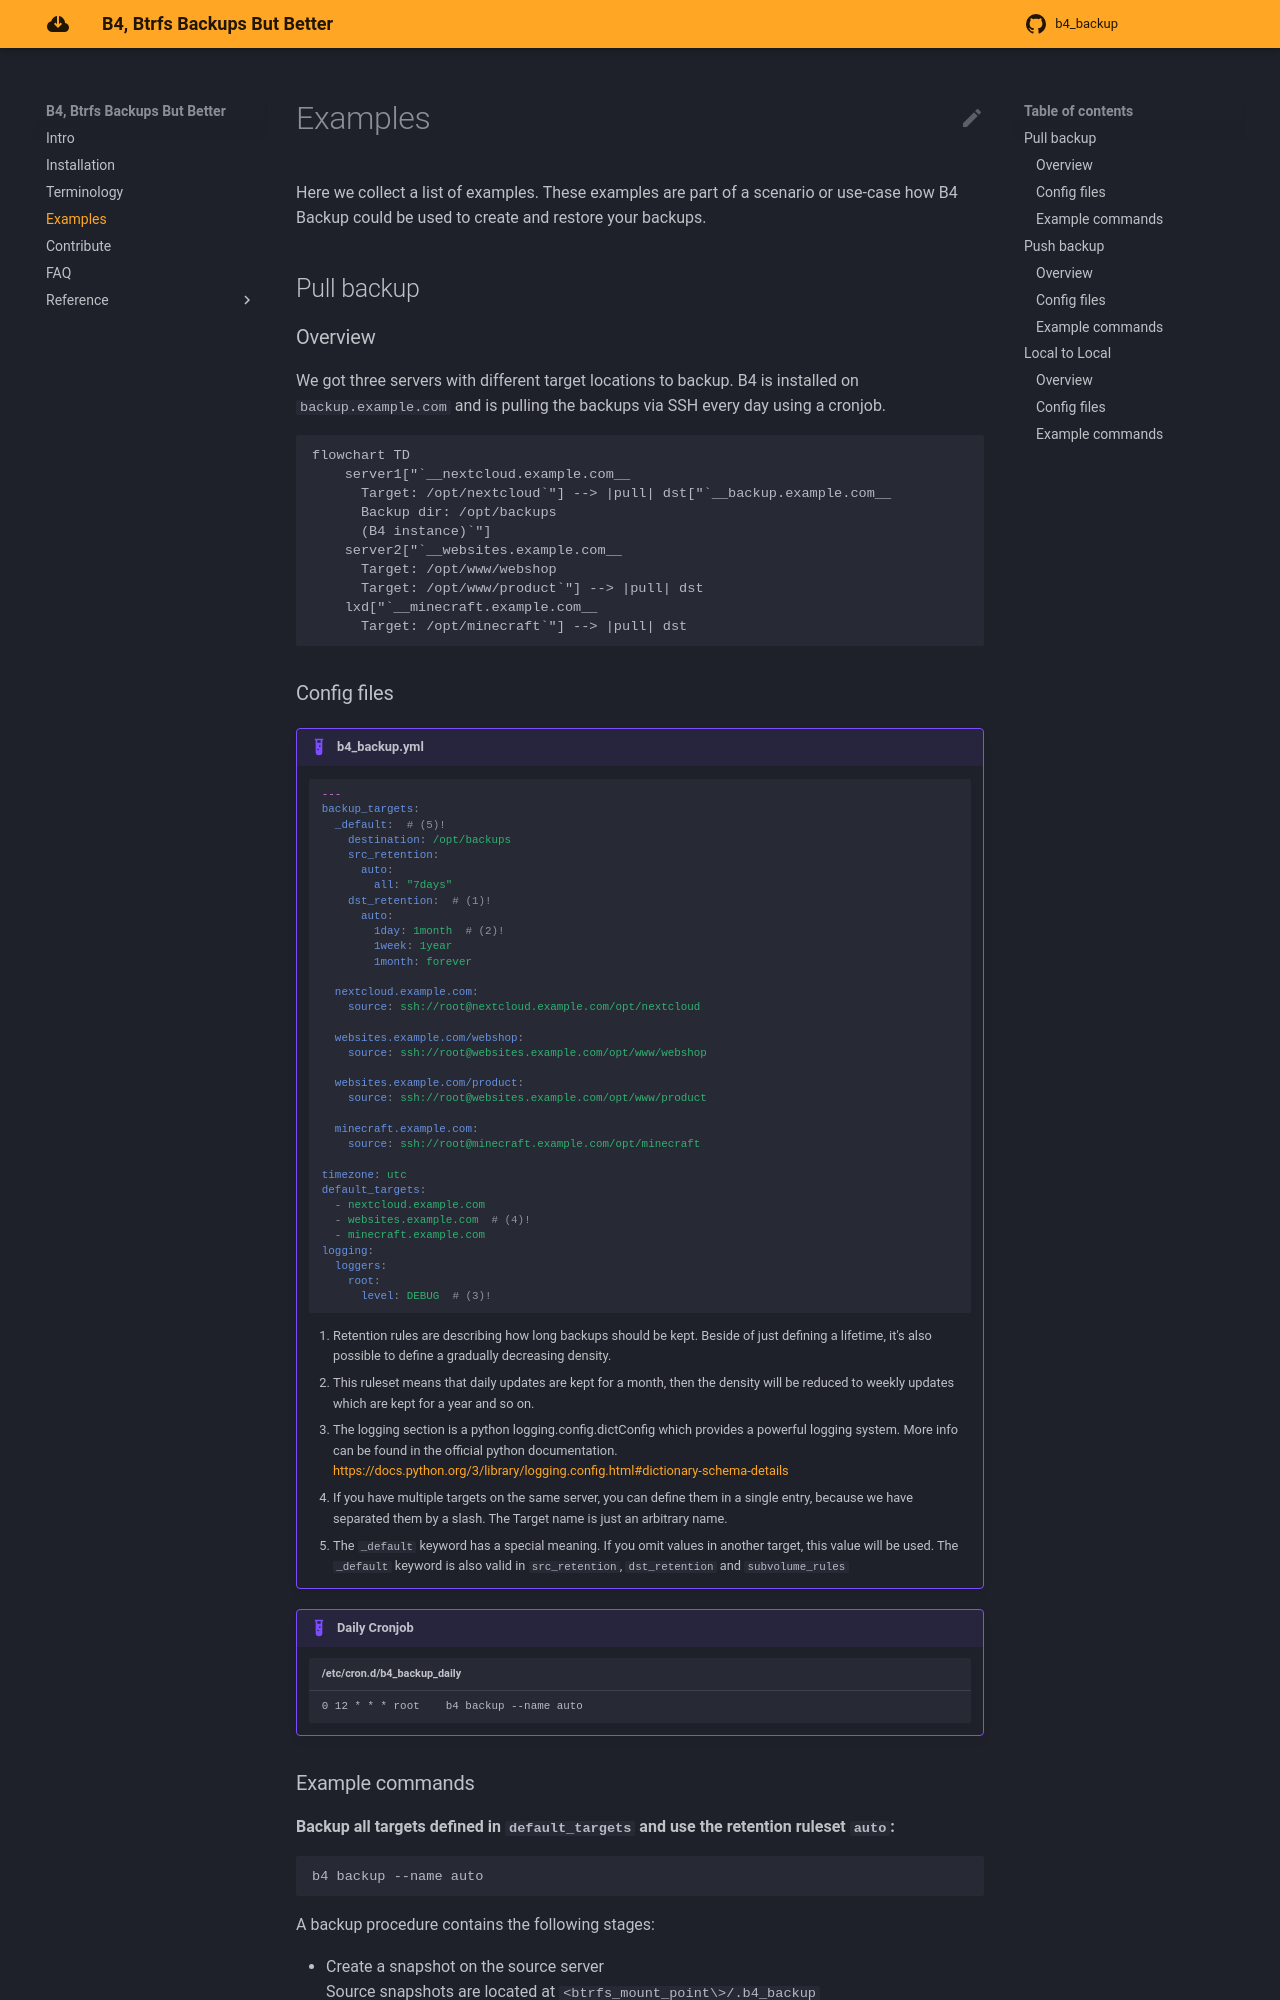

repository: denialofsandwich/b4-backup · page: examples.html · generator: mkdocs

# Examples

Here we collect a list of examples.
These examples are part of a scenario or use-case how B4 Backup could be used to create and restore your backups.

## Pull backup

### Overview

We got three servers with different target locations to backup. B4 is installed on `backup.example.com` and is pulling the backups via SSH every day using a cronjob.

```mermaid
flowchart TD
    server1["`__nextcloud.example.com__
      Target: /opt/nextcloud`"] --> |pull| dst["`__backup.example.com__
      Backup dir: /opt/backups
      (B4 instance)`"]
    server2["`__websites.example.com__
      Target: /opt/www/webshop
      Target: /opt/www/product`"] --> |pull| dst
    lxd["`__minecraft.example.com__
      Target: /opt/minecraft`"] --> |pull| dst
```

### Config files

!!! example "b4_backup.yml"
    ```yaml
    ---
    backup_targets:
      _default:  # (5)!
        destination: /opt/backups
        src_retention:
          auto:
            all: "7days"
        dst_retention:  # (1)!
          auto:
            1day: 1month  # (2)!
            1week: 1year
            1month: forever

      nextcloud.example.com:
        source: ssh://root@nextcloud.example.com/opt/nextcloud

      websites.example.com/webshop:
        source: ssh://root@websites.example.com/opt/www/webshop

      websites.example.com/product:
        source: ssh://root@websites.example.com/opt/www/product

      minecraft.example.com:
        source: ssh://root@minecraft.example.com/opt/minecraft

    timezone: utc
    default_targets:
      - nextcloud.example.com
      - websites.example.com  # (4)!
      - minecraft.example.com
    logging:
      loggers:
        root:
          level: DEBUG  # (3)!
    ```

    1. Retention rules are describing how long backups should be kept. Beside of just defining a lifetime, it's also possible to define a gradually decreasing density.
    2. This ruleset means that daily updates are kept for a month, then the density will be reduced to weekly updates which are kept for a year and so on.
    3. The logging section is a python logging.config.dictConfig which provides a powerful logging system. More info can be found in the official python documentation. <https://docs.python.org/3/library/logging.config.html#dictionary-schema-details>
    4. If you have multiple targets on the same server, you can define them in a single entry, because we have separated them by a slash. The Target name is just an arbitrary name.
    5. The `_default` keyword has a special meaning. If you omit values in another target, this value will be used. The `_default` keyword is also valid in `src_retention`, `dst_retention` and `subvolume_rules`


!!! example "Daily Cronjob"

    ```cron title="/etc/cron.d/b4_backup_daily"
    0 12 * * * root    b4 backup --name auto
    ```
